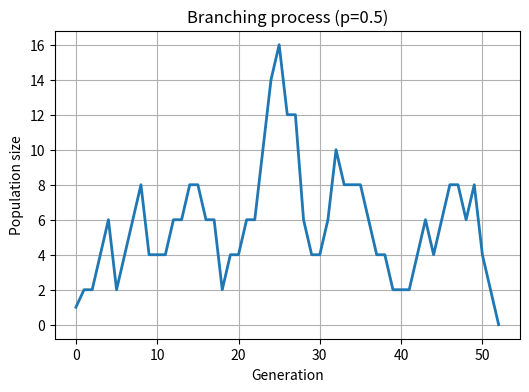

The matplotlib source for this figure:
import numpy as np
import matplotlib.pyplot as plt

def simulate_branching(p=0.5, max_steps=200, seed=None):
    rng = np.random.default_rng(seed)
    pop = [1]
    while pop[-1] > 0 and len(pop) < max_steps:
        births = rng.binomial(n=pop[-1], p=p) * 2  # each gives 0 or 2 offspring
        pop.append(int(births))
    return np.array(pop)

p = 0.5  # critical-ish
pop = simulate_branching(p=p, max_steps=300, seed=42)

plt.figure(figsize=(6,4))
plt.plot(pop, lw=2)
plt.xlabel('Generation')
plt.ylabel('Population size')
plt.title(f'Branching process (p={p})')
plt.grid(True)
plt.show()

# Try a few values of p to see different regimes
for p in [0.45, 0.5, 0.55]:
    pop = simulate_branching(p=p, seed=0)
    print(p, ' → lifetime (gens):', len(pop)-1, ', peak size:', pop.max())